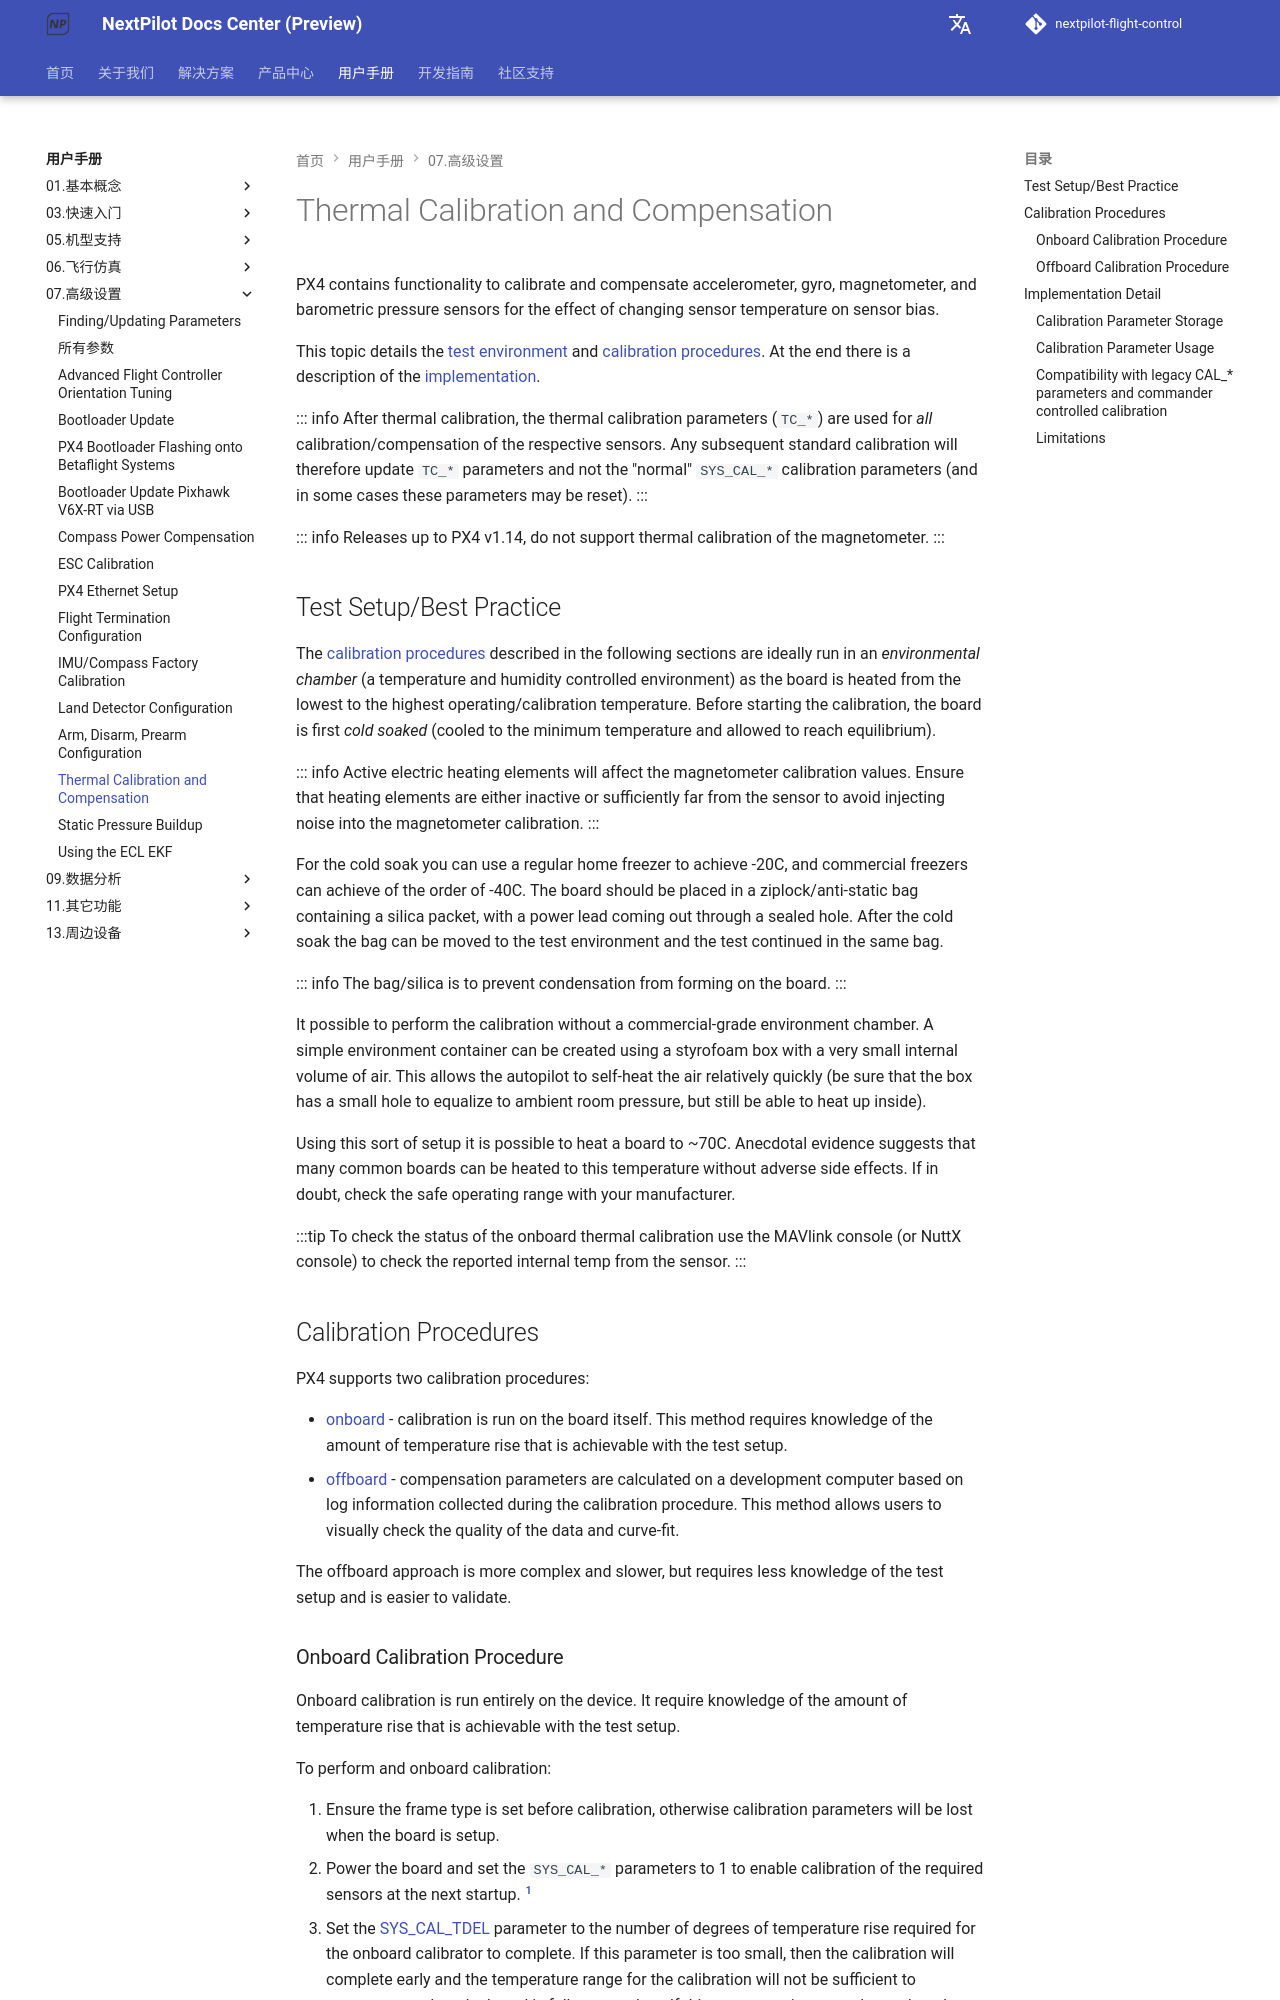

repository: nextpilot/nextpilot-flight-control · page: manual/07.高级设置/sensor_thermal_calibration.html · generator: mkdocs

# Thermal Calibration and Compensation

PX4 contains functionality to calibrate and compensate accelerometer, gyro, magnetometer, and barometric pressure sensors for the effect of changing sensor temperature on sensor bias.

This topic details the [test environment](#test_setup) and [calibration procedures](#calibration_procedures).
At the end there is a description of the [implementation](#implementation).

::: info
After thermal calibration, the thermal calibration parameters (`TC_*`) are used for _all_ calibration/compensation of the respective sensors.
Any subsequent standard calibration will therefore update `TC_*` parameters and not the "normal" `SYS_CAL_*` calibration parameters (and in some cases these parameters may be reset).
:::

::: info
Releases up to PX4 v1.14, do not support thermal calibration of the magnetometer.
:::

<a id="test_setup"></a>

## Test Setup/Best Practice

The [calibration procedures](#calibration_procedures) described in the following sections are ideally run in an _environmental chamber_ (a temperature and humidity controlled environment) as the board is heated from the lowest to the highest operating/calibration temperature.
Before starting the calibration, the board is first _cold soaked_ (cooled to the minimum temperature and allowed to reach equilibrium).

::: info
Active electric heating elements will affect the magnetometer calibration values.
Ensure that heating elements are either inactive or sufficiently far from the sensor to avoid injecting noise into the magnetometer calibration.
:::

For the cold soak you can use a regular home freezer to achieve -20C, and commercial freezers can achieve of the order of -40C.
The board should be placed in a ziplock/anti-static bag containing a silica packet, with a power lead coming out through a sealed hole.
After the cold soak the bag can be moved to the test environment and the test continued in the same bag.

::: info
The bag/silica is to prevent condensation from forming on the board.
:::

It possible to perform the calibration without a commercial-grade environment chamber.
A simple environment container can be created using a styrofoam box with a very small internal volume of air.
This allows the autopilot to self-heat the air relatively quickly (be sure that the box has a small hole to equalize to ambient room pressure, but still be able to heat up inside).

Using this sort of setup it is possible to heat a board to ~70C.
Anecdotal evidence suggests that many common boards can be heated to this temperature without adverse side effects.
If in doubt, check the safe operating range with your manufacturer.

:::tip
To check the status of the onboard thermal calibration use the MAVlink console (or NuttX console) to check the reported internal temp from the sensor.
:::

<a id="calibration_procedures"></a>

## Calibration Procedures

PX4 supports two calibration procedures:

- [onboard](#onboard_calibration) - calibration is run on the board itself. This method requires knowledge of the amount of temperature rise that is achievable with the test setup.
- [offboard](#offboard_calibration) - compensation parameters are calculated on a development computer based on log information collected during the calibration procedure. This method allows users to visually check the quality of the data and curve-fit.

The offboard approach is more complex and slower, but requires less knowledge of the test setup and is easier to validate.

<a id="onboard_calibration"></a>
